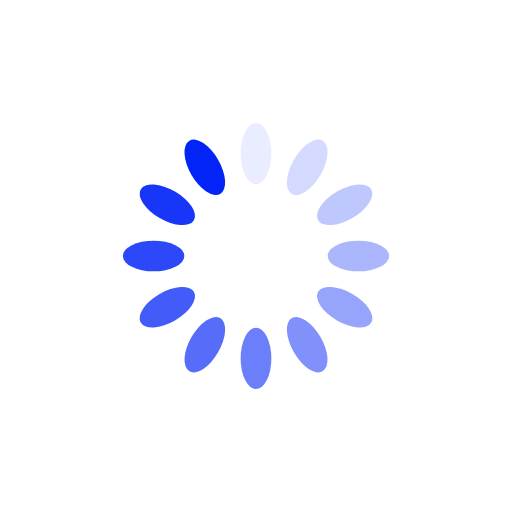
t = 0.00 s
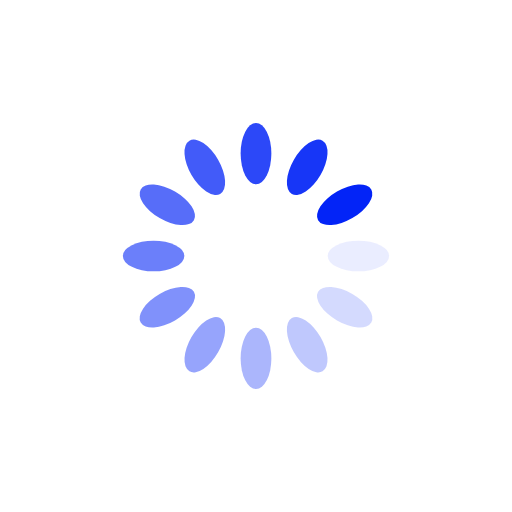
t = 0.25 s
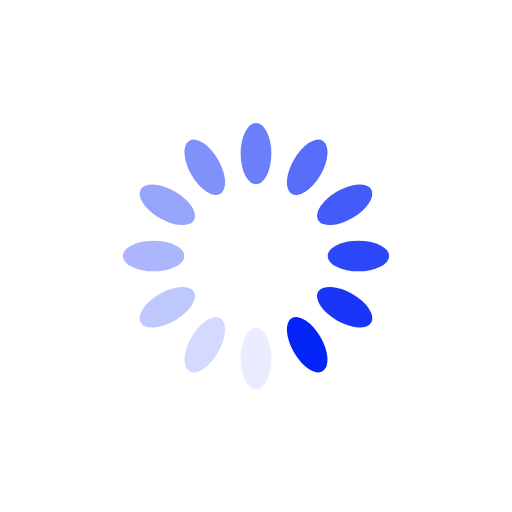
t = 0.50 s
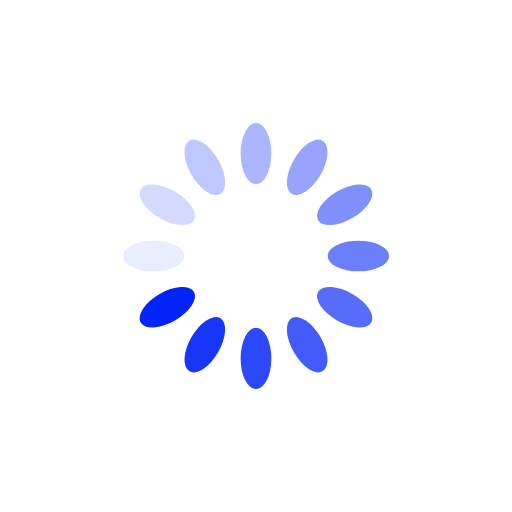
t = 0.75 s

The animated SVG that drew these frames (rendered in a browser with its animation timeline set to each time). Animation: 12 SMIL elements (animate=12); one cycle of 1.00 s, repeats indefinitely.

<?xml version="1.0" encoding="utf-8"?>
<svg xmlns="http://www.w3.org/2000/svg" xmlns:xlink="http://www.w3.org/1999/xlink" style="margin: auto; background: rgb(255, 255, 255); display: block; shape-rendering: auto;" width="200px" height="200px" viewBox="0 0 100 100" preserveAspectRatio="xMidYMid">
<g transform="rotate(0 50 50)">
  <rect x="47" y="24" rx="3" ry="6" width="6" height="12" fill="#0324f7">
    <animate attributeName="opacity" values="1;0" keyTimes="0;1" dur="1s" begin="-0.9166666666666666s" repeatCount="indefinite"></animate>
  </rect>
</g><g transform="rotate(30 50 50)">
  <rect x="47" y="24" rx="3" ry="6" width="6" height="12" fill="#0324f7">
    <animate attributeName="opacity" values="1;0" keyTimes="0;1" dur="1s" begin="-0.8333333333333334s" repeatCount="indefinite"></animate>
  </rect>
</g><g transform="rotate(60 50 50)">
  <rect x="47" y="24" rx="3" ry="6" width="6" height="12" fill="#0324f7">
    <animate attributeName="opacity" values="1;0" keyTimes="0;1" dur="1s" begin="-0.75s" repeatCount="indefinite"></animate>
  </rect>
</g><g transform="rotate(90 50 50)">
  <rect x="47" y="24" rx="3" ry="6" width="6" height="12" fill="#0324f7">
    <animate attributeName="opacity" values="1;0" keyTimes="0;1" dur="1s" begin="-0.6666666666666666s" repeatCount="indefinite"></animate>
  </rect>
</g><g transform="rotate(120 50 50)">
  <rect x="47" y="24" rx="3" ry="6" width="6" height="12" fill="#0324f7">
    <animate attributeName="opacity" values="1;0" keyTimes="0;1" dur="1s" begin="-0.5833333333333334s" repeatCount="indefinite"></animate>
  </rect>
</g><g transform="rotate(150 50 50)">
  <rect x="47" y="24" rx="3" ry="6" width="6" height="12" fill="#0324f7">
    <animate attributeName="opacity" values="1;0" keyTimes="0;1" dur="1s" begin="-0.5s" repeatCount="indefinite"></animate>
  </rect>
</g><g transform="rotate(180 50 50)">
  <rect x="47" y="24" rx="3" ry="6" width="6" height="12" fill="#0324f7">
    <animate attributeName="opacity" values="1;0" keyTimes="0;1" dur="1s" begin="-0.4166666666666667s" repeatCount="indefinite"></animate>
  </rect>
</g><g transform="rotate(210 50 50)">
  <rect x="47" y="24" rx="3" ry="6" width="6" height="12" fill="#0324f7">
    <animate attributeName="opacity" values="1;0" keyTimes="0;1" dur="1s" begin="-0.3333333333333333s" repeatCount="indefinite"></animate>
  </rect>
</g><g transform="rotate(240 50 50)">
  <rect x="47" y="24" rx="3" ry="6" width="6" height="12" fill="#0324f7">
    <animate attributeName="opacity" values="1;0" keyTimes="0;1" dur="1s" begin="-0.25s" repeatCount="indefinite"></animate>
  </rect>
</g><g transform="rotate(270 50 50)">
  <rect x="47" y="24" rx="3" ry="6" width="6" height="12" fill="#0324f7">
    <animate attributeName="opacity" values="1;0" keyTimes="0;1" dur="1s" begin="-0.16666666666666666s" repeatCount="indefinite"></animate>
  </rect>
</g><g transform="rotate(300 50 50)">
  <rect x="47" y="24" rx="3" ry="6" width="6" height="12" fill="#0324f7">
    <animate attributeName="opacity" values="1;0" keyTimes="0;1" dur="1s" begin="-0.08333333333333333s" repeatCount="indefinite"></animate>
  </rect>
</g><g transform="rotate(330 50 50)">
  <rect x="47" y="24" rx="3" ry="6" width="6" height="12" fill="#0324f7">
    <animate attributeName="opacity" values="1;0" keyTimes="0;1" dur="1s" begin="0s" repeatCount="indefinite"></animate>
  </rect>
</g>
<!-- [ldio] generated by https://loading.io/ --></svg>
